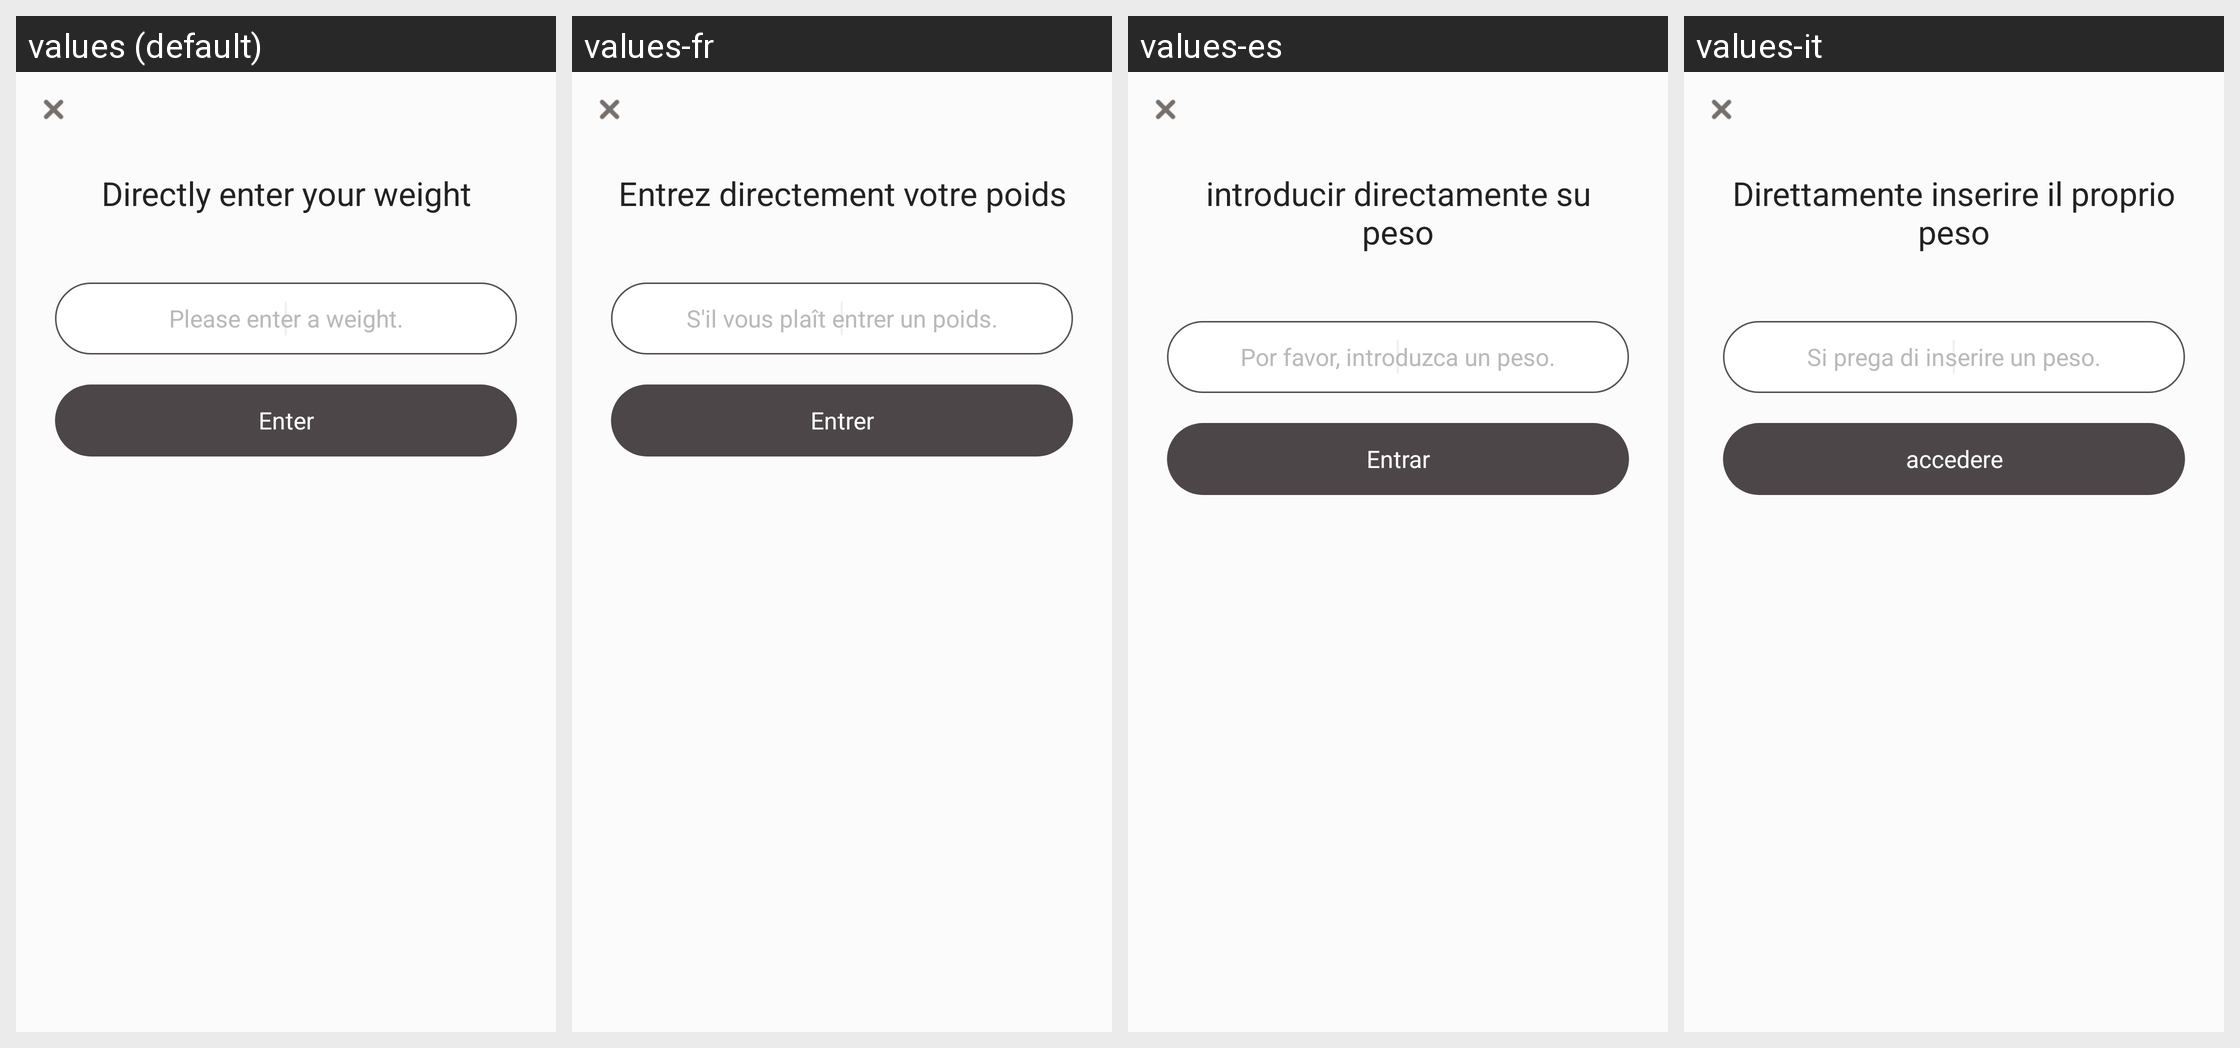

This grid shows one Android layout under several languages. Give, for every string resource on the screen, its name, the default text and each shown locale's text.
Android screen res/layout/activity_direct_input_weight.xml rendered under 4 locales, left to right: values (default), values-fr, values-es, values-it. Device: Nexus 5 (rendered at 1080×1920; each locale shown at half size, 540×960, under a caption strip naming it); theme AppBaseTheme.
Other locales in the repository, not shown: values-cs, values-de, values-en, values-hi, values-ja, values-ko, values-pt, values-ru.
Strings drawn on this screen, with the default value and each locale's value (text and hints the layout hard-codes, and strings that could not be matched under every locale, appear in the picture but are not listed):

weight_title
  values: Directly enter your weight
  values-fr: Entrez directement votre poids
  values-es: introducir directamente su peso
  values-it: Direttamente inserire il proprio peso

weight_hint
  values: Please enter a weight.
  values-fr: S'il vous plaît entrer un poids.
  values-es: Por favor, introduzca un peso.
  values-it: Si prega di inserire un peso.

btn_input
  values: Enter
  values-fr: Entrer
  values-es: Entrar
  values-it: accedere
